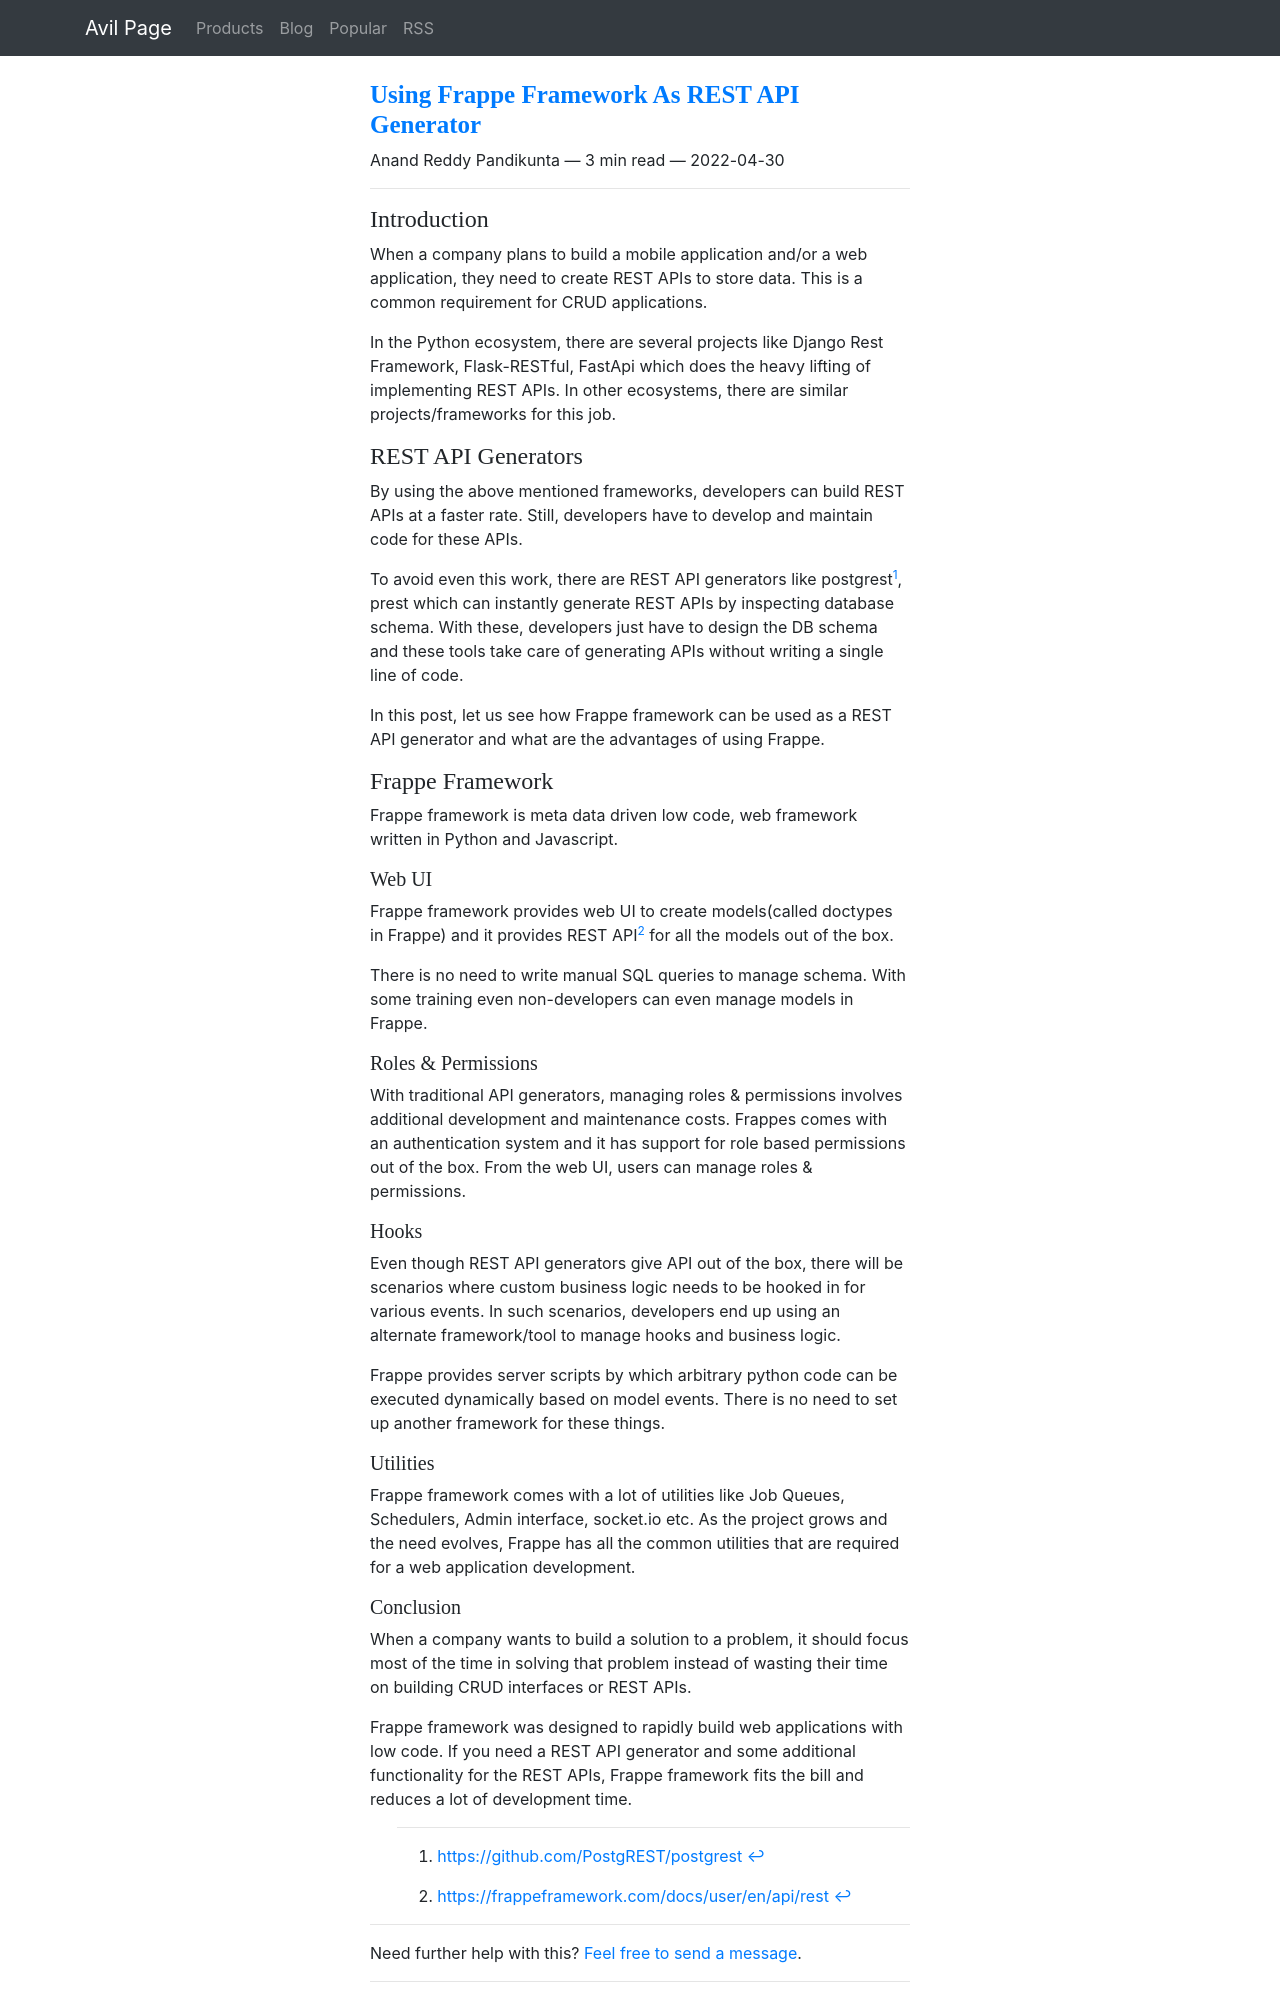

repository: ChillarAnand/avilpage.com · page: 2022/04/frappe-framework-rest-api-generator.html · generator: sphinx

<!--
.. title: Using Frappe Framework As REST API Generator
.. slug: frappe-framework-rest-api-generator
.. date: 2022-04-30 19:01:53 UTC+05:30
.. tags: frappe-framework
.. category:
.. link:
.. description:
.. type: text
-->

### Introduction

When a company plans to build a mobile application and/or a web application, they need to create REST APIs to store data. This is a common requirement for CRUD applications.

In the Python ecosystem, there are several projects like Django Rest Framework, Flask-RESTful, FastApi which does the heavy lifting of implementing REST APIs. In other ecosystems, there are similar projects/frameworks for this job.

### REST API Generators

By using the above mentioned frameworks, developers can build REST APIs at a faster rate. Still, developers have to develop and maintain code for these APIs.

To avoid even this work, there are REST API generators like postgrest[^postgrest], prest which can instantly generate REST APIs by inspecting database schema. With these, developers just have to design the DB schema and these tools take care of generating APIs without writing a single line of code.

In this post, let us see how Frappe framework can be used as a REST API generator and what are the advantages of using Frappe.

### Frappe Framework

Frappe framework is meta data driven low code, web framework written in Python and Javascript.


#### Web UI

Frappe framework provides web UI to create models(called doctypes in Frappe) and it provides REST API[^rest_api] for all the models out of the box.


There is no need to write manual SQL queries to manage schema. With some training even non-developers can even manage models in Frappe.


#### Roles & Permissions

With traditional API generators, managing roles & permissions involves additional development and maintenance costs. Frappes comes with an authentication system and it has support for role based permissions out of the box. From the web UI, users can manage roles & permissions.


#### Hooks

Even though REST API generators give API out of the box, there will be scenarios where custom business logic needs to be hooked in for various events.
In such scenarios, developers end up using an alternate framework/tool to manage hooks and business logic.

Frappe provides server scripts by which arbitrary python code can be executed dynamically based on model events. There is no need to set up another framework for these things.

#### Utilities

Frappe framework comes with a lot of utilities like Job Queues, Schedulers, Admin interface, socket.io etc. As the project grows and the need evolves, Frappe has all the common utilities that are required for a web application development.
